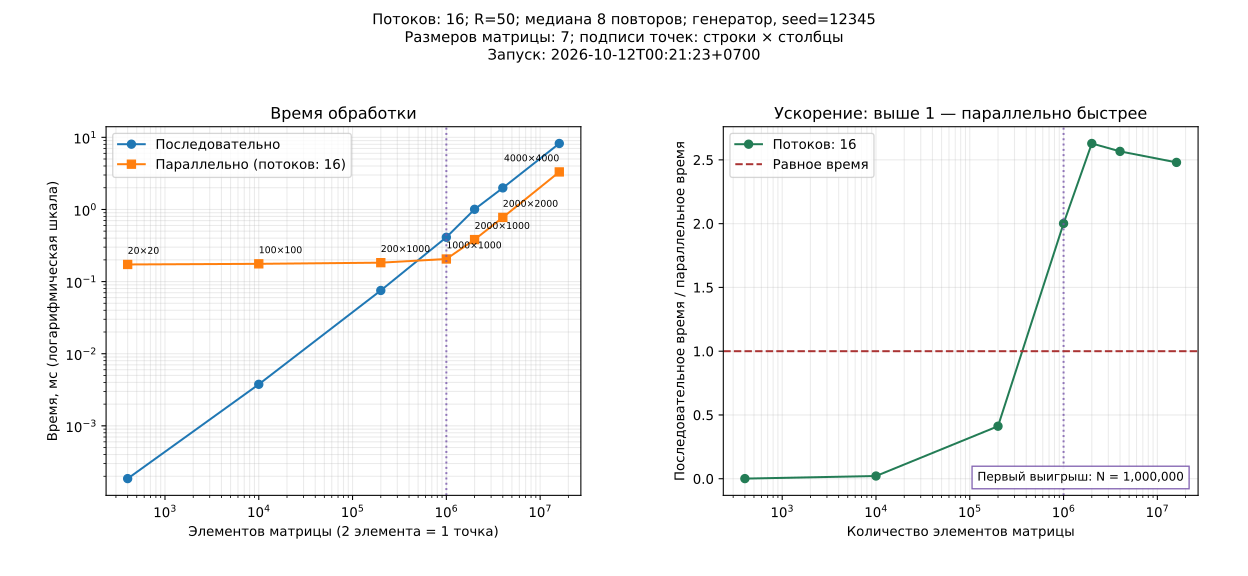

Source data for this figure (header and first rows):
timestamp, rows, cols, elements, points, threads, repeats, distance, input_mode, seed, serial_count, parallel_count, serial_ms, parallel_ms, speedup
2026-10-12T00:21:23+0700, 20, 20, 400, 200, 16, 8, 50, generated, 12345, 164, 164, 0.0001855, 0.1727, 0.001074
2026-10-12T00:21:23+0700, 100, 100, 10000, 5000, 16, 8, 50, generated, 12345, 4022, 4022, 0.003763, 0.1762, 0.02136
2026-10-12T00:21:23+0700, 200, 1000, 200000, 100000, 16, 8, 50, generated, 12345, 80343, 80343, 0.0753, 0.1828, 0.4119
2026-10-12T00:21:23+0700, 1000, 1000, 1000000, 500000, 16, 8, 50, generated, 12345, 402136, 402136, 0.4115, 0.2056, 2.001
2026-10-12T00:21:23+0700, 2000, 1000, 2000000, 1000000, 16, 8, 50, generated, 12345, 804004, 804004, 1.004, 0.3821, 2.628
2026-10-12T00:21:23+0700, 2000, 2000, 4000000, 2000000, 16, 8, 50, generated, 12345, 1607974, 1607974, 1.989, 0.7751, 2.567
2026-10-12T00:21:23+0700, 4000, 4000, 16000000, 8000000, 16, 8, 50, generated, 12345, 6430018, 6430018, 8.215, 3.312, 2.48
